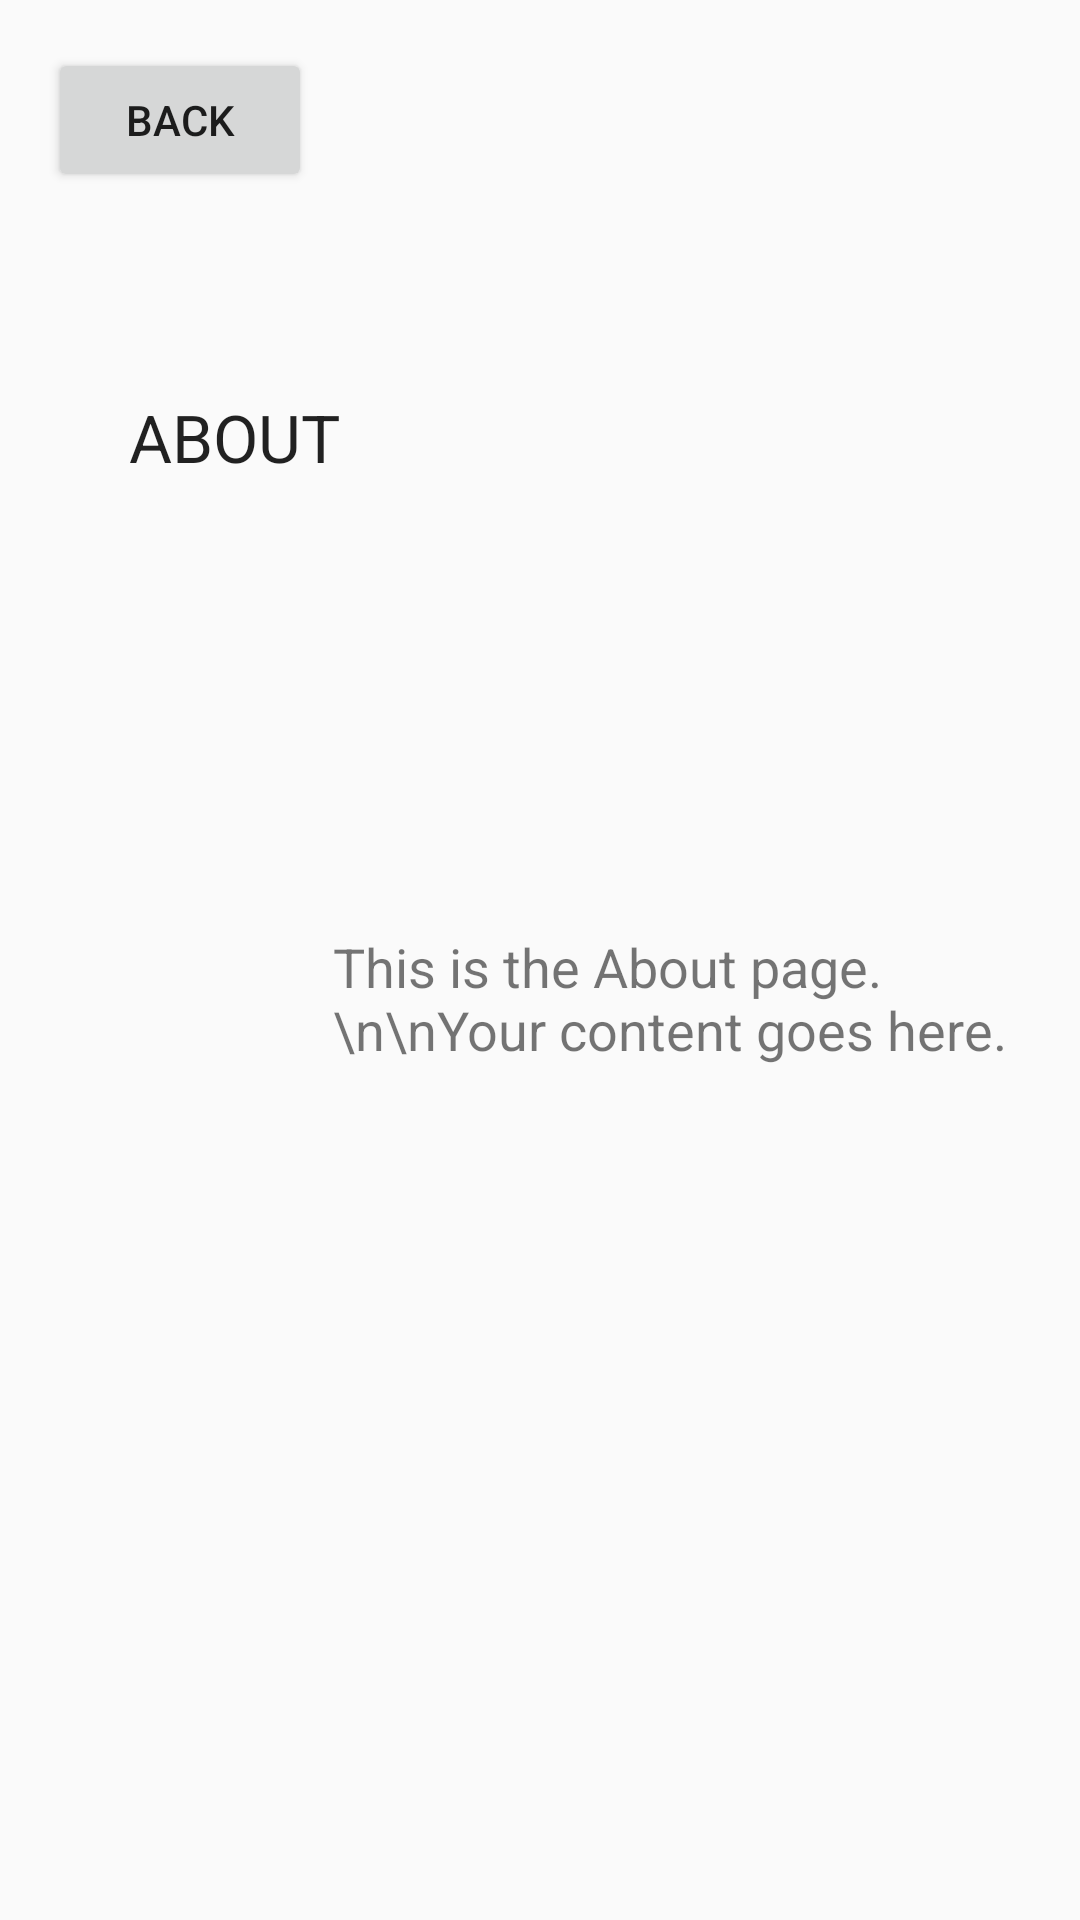

This screen was rendered from an Android layout file. Write that file and the resources it references.
<!-- AndroidManifest.xml: application theme Theme.KAE -->
<!-- res/layout/about.xml -->
<?xml version="1.0" encoding="utf-8"?>
<androidx.constraintlayout.widget.ConstraintLayout xmlns:android="http://schemas.android.com/apk/res/android"
    xmlns:app="http://schemas.android.com/apk/res-auto"
    xmlns:tools="http://schemas.android.com/tools"
    android:layout_width="match_parent"
    android:layout_height="match_parent"
    android:background="@drawable/kae_background1"
    tools:ignore="ExtraText">

    <TextView
        android:id="@+id/aboutText"
        android:layout_width="234dp"
        android:layout_height="175dp"
        android:layout_centerHorizontal="true"
        android:layout_centerVertical="true"
        android:layout_marginStart="111dp"
        android:layout_marginTop="141dp"
        android:text="This is the About page.\n\nYour content goes here."
        android:textSize="18sp"
        app:layout_constraintStart_toStartOf="parent"
        app:layout_constraintTop_toBottomOf="@+id/textView75" />

    <TextView
        android:id="@+id/textView75"
        android:layout_width="92dp"
        android:layout_height="38dp"
        android:layout_marginStart="43dp"
        android:layout_marginTop="131dp"
        android:text="ABOUT"
        android:textAppearance="@style/TextAppearance.AppCompat.Large"
        app:layout_constraintStart_toStartOf="parent"
        app:layout_constraintTop_toTopOf="parent" />

    <Button
        android:id="@+id/button40"
        android:layout_width="wrap_content"
        android:layout_height="wrap_content"
        android:layout_marginStart="16dp"
        android:layout_marginTop="16dp"
        android:text="Back"
        app:layout_constraintStart_toStartOf="parent"
        app:layout_constraintTop_toTopOf="parent" /> 
    android:layout_width="48dp"
    android:layout_height="48dp"
    android:layout_alignParentEnd="true"
    android:layout_marginEnd="16dp"
    android:layout_marginTop="16dp"
    android:contentDescription="Back" />
</androidx.constraintlayout.widget.ConstraintLayout>
<!-- resources referenced by this layout -->
<resources>
  <style name="Theme.KAE" parent="Theme.AppCompat.Light.DarkActionBar">
          
      </style>
</resources>
